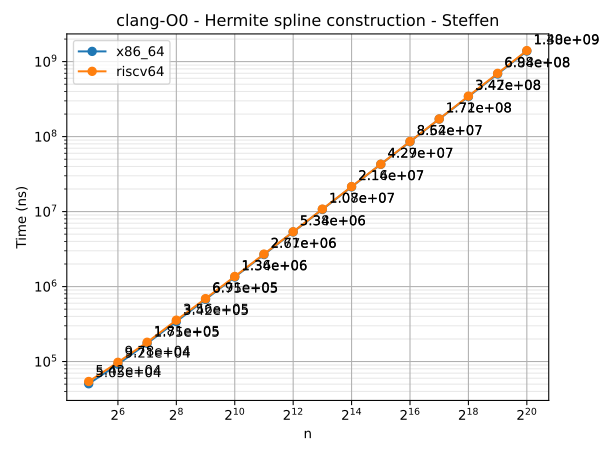

The data file committed next to this chart (first rows):
n	series	time
32	x86_64	50527
64	x86_64	92116
128	x86_64	174901
256	x86_64	341648
512	x86_64	674599
1024	x86_64	1340219
2048	x86_64	2672511
4096	x86_64	5344416
8192	x86_64	10686176
16384	x86_64	21376977
32768	x86_64	42733529
65536	x86_64	85410318
131072	x86_64	171392582
262144	x86_64	341635741
524288	x86_64	684400554
1048576	x86_64	1382070595
32	riscv64	54219
64	riscv64	97755
128	riscv64	180911
256	riscv64	356402
512	riscv64	690848
1024	riscv64	1364087
2048	riscv64	2710846
4096	riscv64	5384674
8192	riscv64	10795188
16384	riscv64	21564930
32768	riscv64	42864816
65536	riscv64	86249815
131072	riscv64	172104953
262144	riscv64	346771599
524288	riscv64	697523484
1048576	riscv64	1404054390
